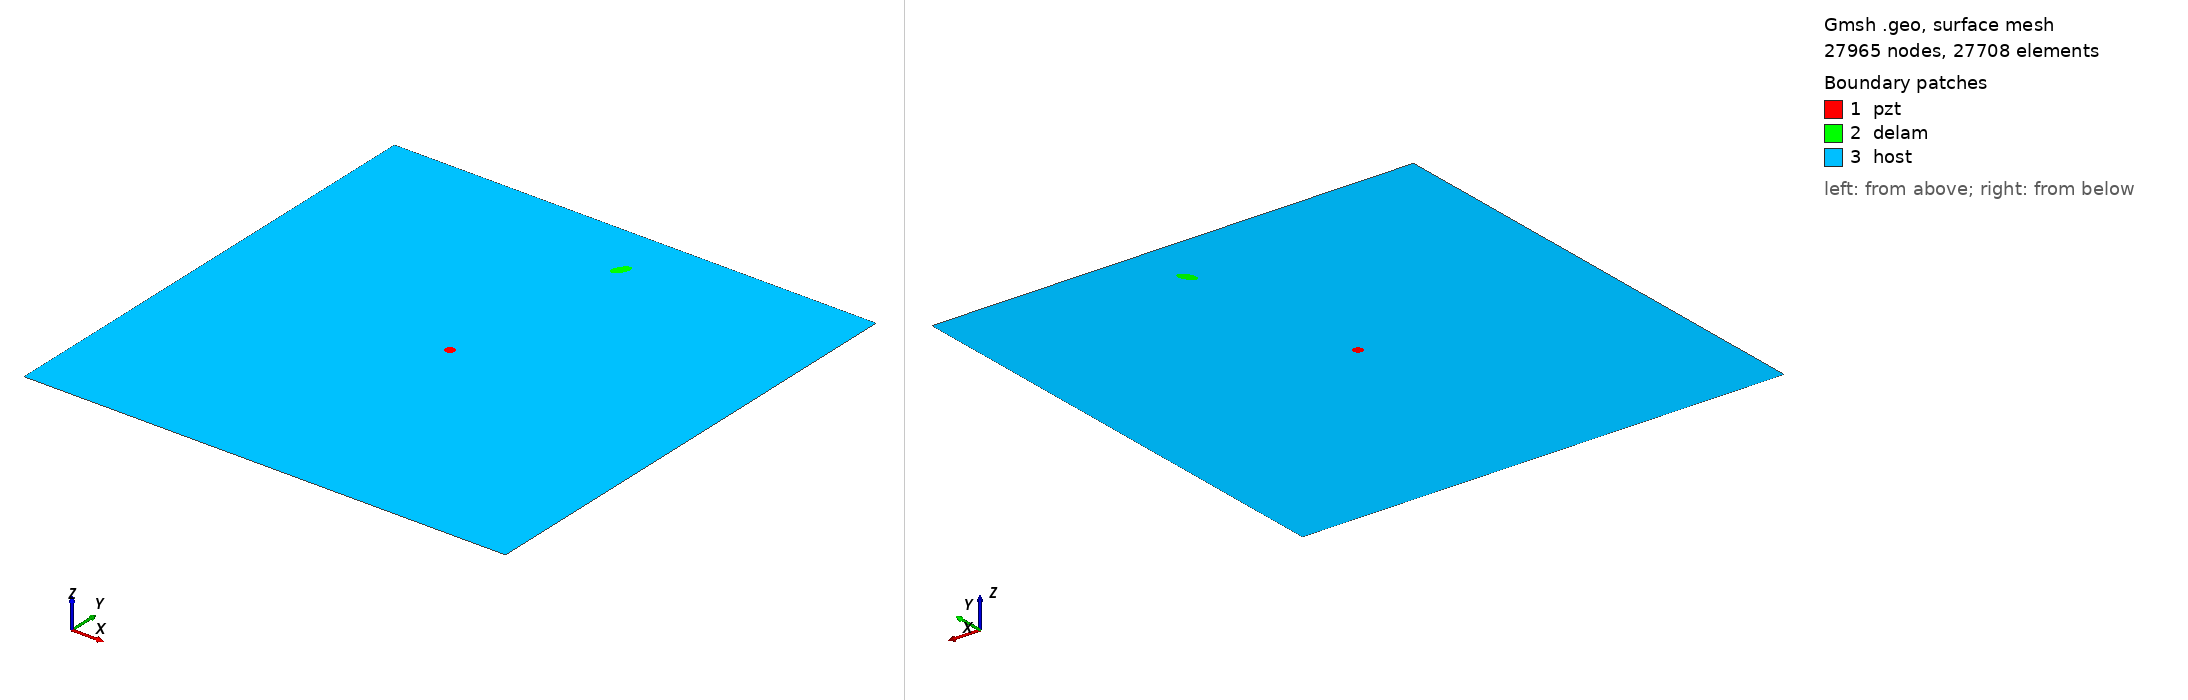

Gmsh geometry script, surface-meshed: 27965 nodes, 27708 surface elements. Boundary patches (legend numbers): 1 pzt, 2 delam, 3 host. Left view from above one corner, right view from below the opposite corner. Legend entries are the model's physical surfaces. The drawing asked Gmsh for element sizes between 1% and 20% of the model's largest extent; the script's own settings can give other sizes.

=== m_288_delam1_position_no_86_a_10mm_b_5mm_angle_60.geo (drawn) ===
SetFactory("OpenCASCADE");
L=0.500000; 
W=0.500000; 
a=0.010000; 
b=0.005000; 
x=0.277778; 
y=0.444444; 
alpha=0.333333 *Pi; 
r=0.005000; 
xpzt=0.250000; 
ypzt=0.250000; 
//+
Point(1) = {0, 0, 0, 1.0};
//+
Point(2) = {L, 0, 0, 1.0};
//+
Point(3) = {L, W, 0, 1.0};
//+
Point(4) = {0, W, 0, 1.0};
//+
Line(1) = {1, 2};
//+
Line(2) = {2, 3};
//+
Line(3) = {3, 4};
//+
Line(4) = {4, 1};
//+
Circle(5) = {xpzt, ypzt, -0, r, 0, 2*Pi};
//+
Ellipse(6) = {x, y, -0, a, b, 0, 2*Pi};
//+
Rotate {{0, 0, 1}, {x, y, 0}, alpha} {
  Curve{6}; 
}
//+
Curve Loop(1) = {4, 1, 2, 3};
//+
Curve Loop(2) = {6};
//+
Curve Loop(3) = {5};
//+
Curve Loop(4) = {6};
//+
Curve Loop(5) = {5};
//+
Plane Surface(1) = {5};
//+
Plane Surface(2) = {4};
//+
Plane Surface(3) = {1, 2, 3};
//+
Point(9) = {xpzt, ypzt, 0, 1.0};
//+
Point{9} In Surface {1};// mesh node at centre of pzt
//+
Physical Surface("pzt") = {1};
//+
Physical Surface("delam") = {2};
//+
Physical Surface("host") = {3};

Mesh.Algorithm = 6; // Frontal
Mesh.CharacteristicLengthFactor = 0.080000;
Mesh.CharacteristicLengthMin = 0.001000;
Mesh.CharacteristicLengthMax = 0.200000;
Mesh.RecombineAll = 1; // Apply recombination algorithm
Mesh.SubdivisionAlgorithm = 1; // 1: all quadrangles
Mesh.Smoothing = 1;
